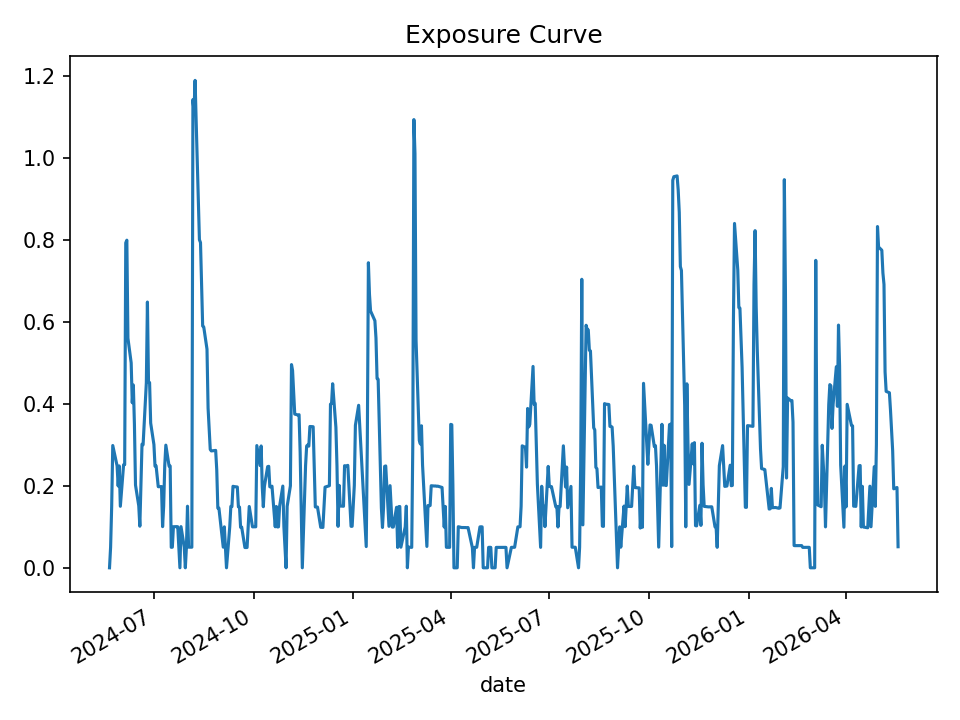

The data file committed next to this chart (first rows):
date, open_positions, gross_exposure, exposure_pct
2024-05-21, 0, 0.0, 0.0
2024-05-22, 1, 49948, 0.05001
2024-05-23, 3, 149085, 0.1501
2024-05-24, 6, 298879, 0.2984
2024-05-28, 5, 248851, 0.2487
2024-05-29, 4, 199149, 0.1995
2024-05-30, 5, 249302, 0.2486
2024-05-31, 3, 150039, 0.1501
2024-06-03, 5, 249527, 0.2516
2024-06-04, 5, 249383, 0.2517
2024-06-05, 16, 801503, 0.7929
2024-06-06, 16, 801523, 0.7993
2024-06-07, 11, 550662, 0.5603
2024-06-10, 10, 500510, 0.4999
2024-06-11, 8, 400443, 0.4027
2024-06-12, 9, 450933, 0.4461
2024-06-13, 7, 350698, 0.3497
2024-06-14, 4, 200661, 0.2019
2024-06-17, 3, 150171, 0.1512
2024-06-18, 2, 100303, 0.1015
2024-06-20, 6, 298173, 0.3016
2024-06-21, 6, 297586, 0.3002
2024-06-24, 9, 445420, 0.4515
2024-06-25, 13, 643847, 0.6484
2024-06-26, 9, 445158, 0.4525
2024-06-27, 9, 444990, 0.452
2024-06-28, 7, 345616, 0.3532
2024-07-01, 6, 295993, 0.3006
2024-07-02, 5, 246797, 0.2481
2024-07-03, 5, 246797, 0.2487
2024-07-05, 4, 197634, 0.1978
2024-07-08, 4, 197634, 0.1982
2024-07-09, 2, 99291, 0.1004
2024-07-10, 3, 148819, 0.1503
2024-07-11, 5, 248027, 0.2497
2024-07-12, 6, 297698, 0.2993
2024-07-15, 5, 248350, 0.2481
2024-07-16, 5, 248837, 0.2483
2024-07-17, 1, 49593, 0.05004
2024-07-18, 1, 49593, 0.05026
2024-07-19, 2, 98893, 0.1002
2024-07-22, 2, 98893, 0.1005
2024-07-23, 2, 98841, 0.1002
2024-07-24, 1, 49248, 0.05027
2024-07-25, 0, 0.0, 0.0
2024-07-26, 2, 97354, 0.1005
2024-07-29, 1, 48776, 0.05054
2024-07-30, 0, 0.0, 0.0
2024-07-31, 1, 48103, 0.04998
2024-08-01, 3, 144306, 0.1503
2024-08-02, 1, 48122, 0.05034
2024-08-05, 1, 48122, 0.05031
2024-08-06, 23, 1105043, 1.142
2024-08-07, 22, 1057119, 1.114
2024-08-08, 24, 1154791, 1.189
2024-08-09, 22, 1058171, 1.089
2024-08-12, 16, 768778, 0.8005
2024-08-13, 16, 768778, 0.7935
2024-08-14, 14, 672769, 0.6959
2024-08-15, 12, 576310, 0.5899
... 440 more rows
